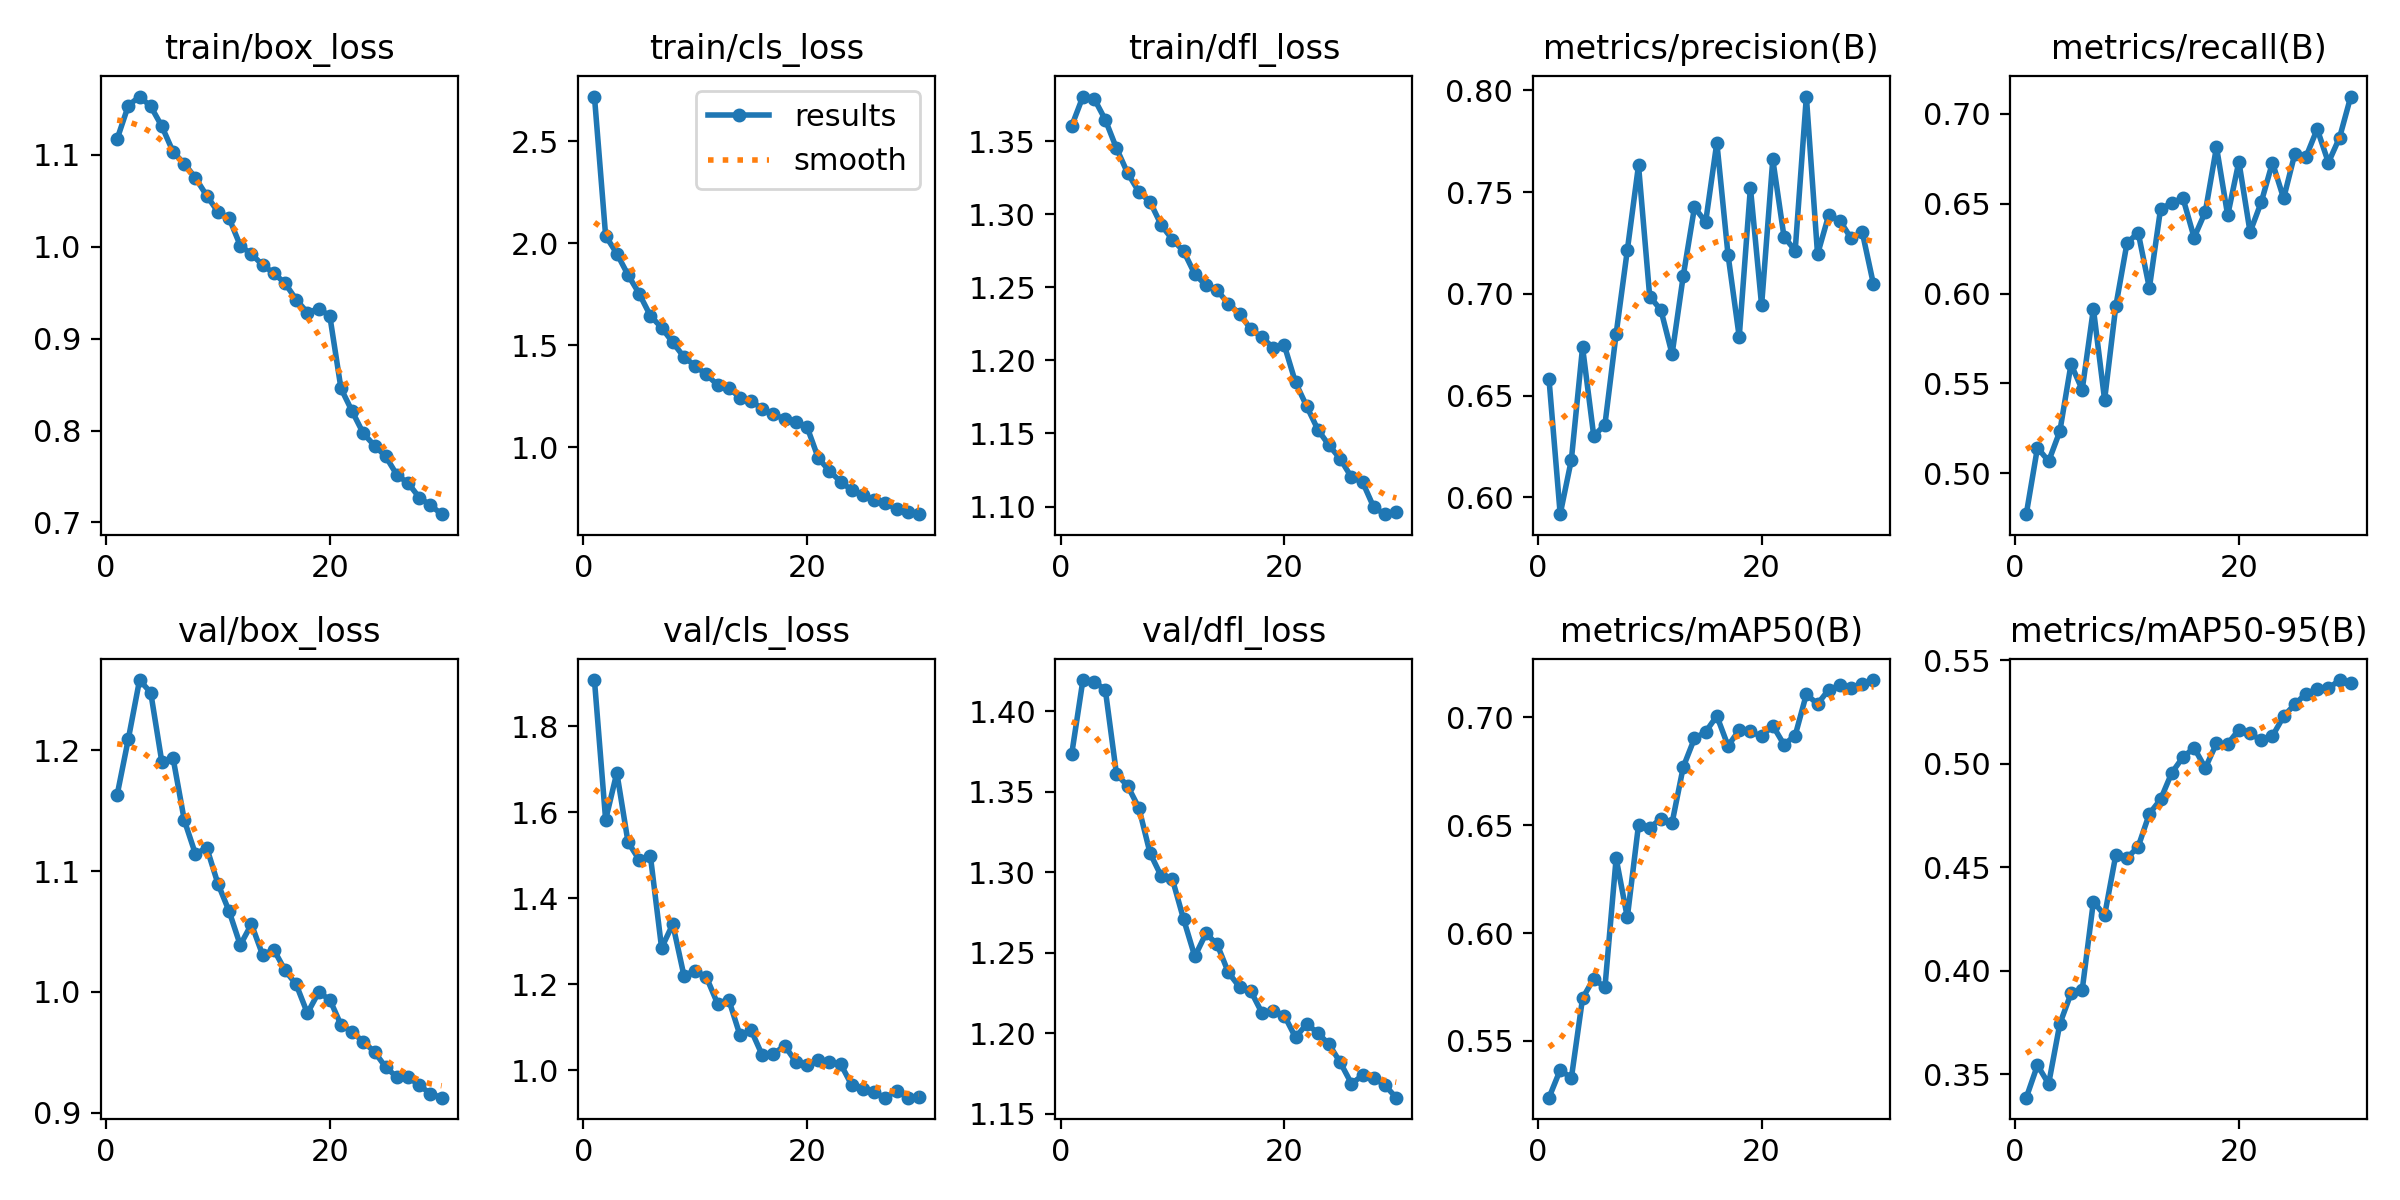

Source data for this figure (header and first rows):
epoch, time, train/box_loss, train/cls_loss, train/dfl_loss, metrics/precision(B), metrics/recall(B), metrics/mAP50(B), metrics/mAP50-95(B), val/box_loss, val/cls_loss, val/dfl_loss, lr/pg0, lr/pg1, lr/pg2
1, 116.5, 1.117, 2.72, 1.36, 0.6581, 0.4772, 0.5237, 0.3387, 1.163, 1.907, 1.373, 0.0001957, 0.0001957, 0.0001957
2, 224.9, 1.153, 2.037, 1.381, 0.5917, 0.5142, 0.5365, 0.3544, 1.209, 1.582, 1.419, 0.0003788, 0.0003788, 0.0003788
3, 333, 1.163, 1.95, 1.379, 0.6184, 0.5067, 0.5328, 0.3454, 1.258, 1.692, 1.418, 0.0005489, 0.0005489, 0.0005489
4, 439.7, 1.152, 1.845, 1.365, 0.6737, 0.5233, 0.5698, 0.3744, 1.248, 1.53, 1.413, 0.0005298, 0.0005298, 0.0005298
5, 547, 1.131, 1.753, 1.345, 0.63, 0.5607, 0.5789, 0.3891, 1.19, 1.489, 1.361, 0.0005104, 0.0005104, 0.0005104
6, 657.2, 1.103, 1.644, 1.328, 0.6357, 0.5465, 0.5748, 0.3908, 1.193, 1.498, 1.353, 0.000491, 0.000491, 0.000491
7, 767.9, 1.09, 1.586, 1.315, 0.6803, 0.5915, 0.6347, 0.4335, 1.142, 1.284, 1.34, 0.0004716, 0.0004716, 0.0004716
8, 876, 1.075, 1.513, 1.309, 0.7215, 0.5409, 0.6072, 0.4267, 1.114, 1.339, 1.312, 0.0004522, 0.0004522, 0.0004522
9, 985.9, 1.055, 1.442, 1.293, 0.7632, 0.5929, 0.6502, 0.4559, 1.119, 1.22, 1.297, 0.0004328, 0.0004328, 0.0004328
10, 1100, 1.038, 1.398, 1.283, 0.6987, 0.628, 0.6488, 0.4545, 1.09, 1.231, 1.295, 0.0004134, 0.0004134, 0.0004134
11, 1213, 1.031, 1.357, 1.275, 0.6921, 0.634, 0.653, 0.4599, 1.067, 1.216, 1.271, 0.000394, 0.000394, 0.000394
12, 1329, 1.001, 1.305, 1.259, 0.6704, 0.6031, 0.6511, 0.4758, 1.039, 1.155, 1.248, 0.0003746, 0.0003746, 0.0003746
13, 1443, 0.9917, 1.29, 1.251, 0.7089, 0.6471, 0.677, 0.4828, 1.056, 1.164, 1.262, 0.0003552, 0.0003552, 0.0003552
14, 1557, 0.98, 1.243, 1.248, 0.7425, 0.6505, 0.6902, 0.4956, 1.031, 1.082, 1.255, 0.0003357, 0.0003357, 0.0003357
15, 1670, 0.9711, 1.226, 1.239, 0.7353, 0.6532, 0.6933, 0.5032, 1.035, 1.093, 1.238, 0.0003163, 0.0003163, 0.0003163
16, 1784, 0.9601, 1.188, 1.232, 0.7744, 0.6312, 0.7006, 0.5077, 1.018, 1.035, 1.229, 0.0002969, 0.0002969, 0.0002969
17, 1896, 0.9423, 1.161, 1.221, 0.7191, 0.6455, 0.6868, 0.498, 1.006, 1.038, 1.226, 0.0002775, 0.0002775, 0.0002775
18, 2010, 0.9282, 1.137, 1.216, 0.6788, 0.6816, 0.6941, 0.5099, 0.9824, 1.057, 1.213, 0.0002581, 0.0002581, 0.0002581
19, 2124, 0.9323, 1.124, 1.209, 0.7522, 0.6435, 0.6935, 0.5096, 0.9996, 1.019, 1.214, 0.0002387, 0.0002387, 0.0002387
20, 2236, 0.9248, 1.099, 1.21, 0.6943, 0.6735, 0.6911, 0.5164, 0.9937, 1.013, 1.211, 0.0002193, 0.0002193, 0.0002193
21, 2347, 0.8458, 0.9463, 1.185, 0.7661, 0.6342, 0.6962, 0.5147, 0.9728, 1.023, 1.197, 0.0001999, 0.0001999, 0.0001999
22, 2456, 0.8209, 0.8822, 1.169, 0.7281, 0.6509, 0.6874, 0.5113, 0.9669, 1.018, 1.206, 0.0001805, 0.0001805, 0.0001805
23, 2561, 0.7968, 0.8301, 1.153, 0.7212, 0.6729, 0.6915, 0.5134, 0.9587, 1.014, 1.2, 0.0001611, 0.0001611, 0.0001611
24, 2667, 0.7835, 0.7882, 1.142, 0.797, 0.653, 0.7107, 0.5229, 0.9504, 0.9648, 1.193, 0.0001417, 0.0001417, 0.0001417
25, 2775, 0.7718, 0.7643, 1.133, 0.7194, 0.6778, 0.7062, 0.5287, 0.9377, 0.9551, 1.182, 0.0001223, 0.0001223, 0.0001223
26, 2885, 0.7517, 0.7413, 1.12, 0.7387, 0.6762, 0.7128, 0.5339, 0.9295, 0.9481, 1.169, 0.0001029, 0.0001029, 0.0001029
27, 2994, 0.7428, 0.7264, 1.117, 0.736, 0.6916, 0.7147, 0.5361, 0.9297, 0.936, 1.174, 8.3496e-05, 8.3496e-05, 8.3496e-05
28, 3101, 0.7271, 0.6953, 1.099, 0.7273, 0.6729, 0.7138, 0.5364, 0.9226, 0.9518, 1.172, 6.4092e-05, 6.4092e-05, 6.4092e-05
29, 3209, 0.7187, 0.6825, 1.095, 0.7302, 0.6869, 0.7153, 0.5404, 0.9159, 0.9362, 1.168, 4.4688e-05, 4.4688e-05, 4.4688e-05
30, 3316, 0.709, 0.6705, 1.096, 0.7046, 0.7097, 0.7173, 0.5392, 0.9125, 0.938, 1.16, 2.5284e-05, 2.5284e-05, 2.5284e-05
